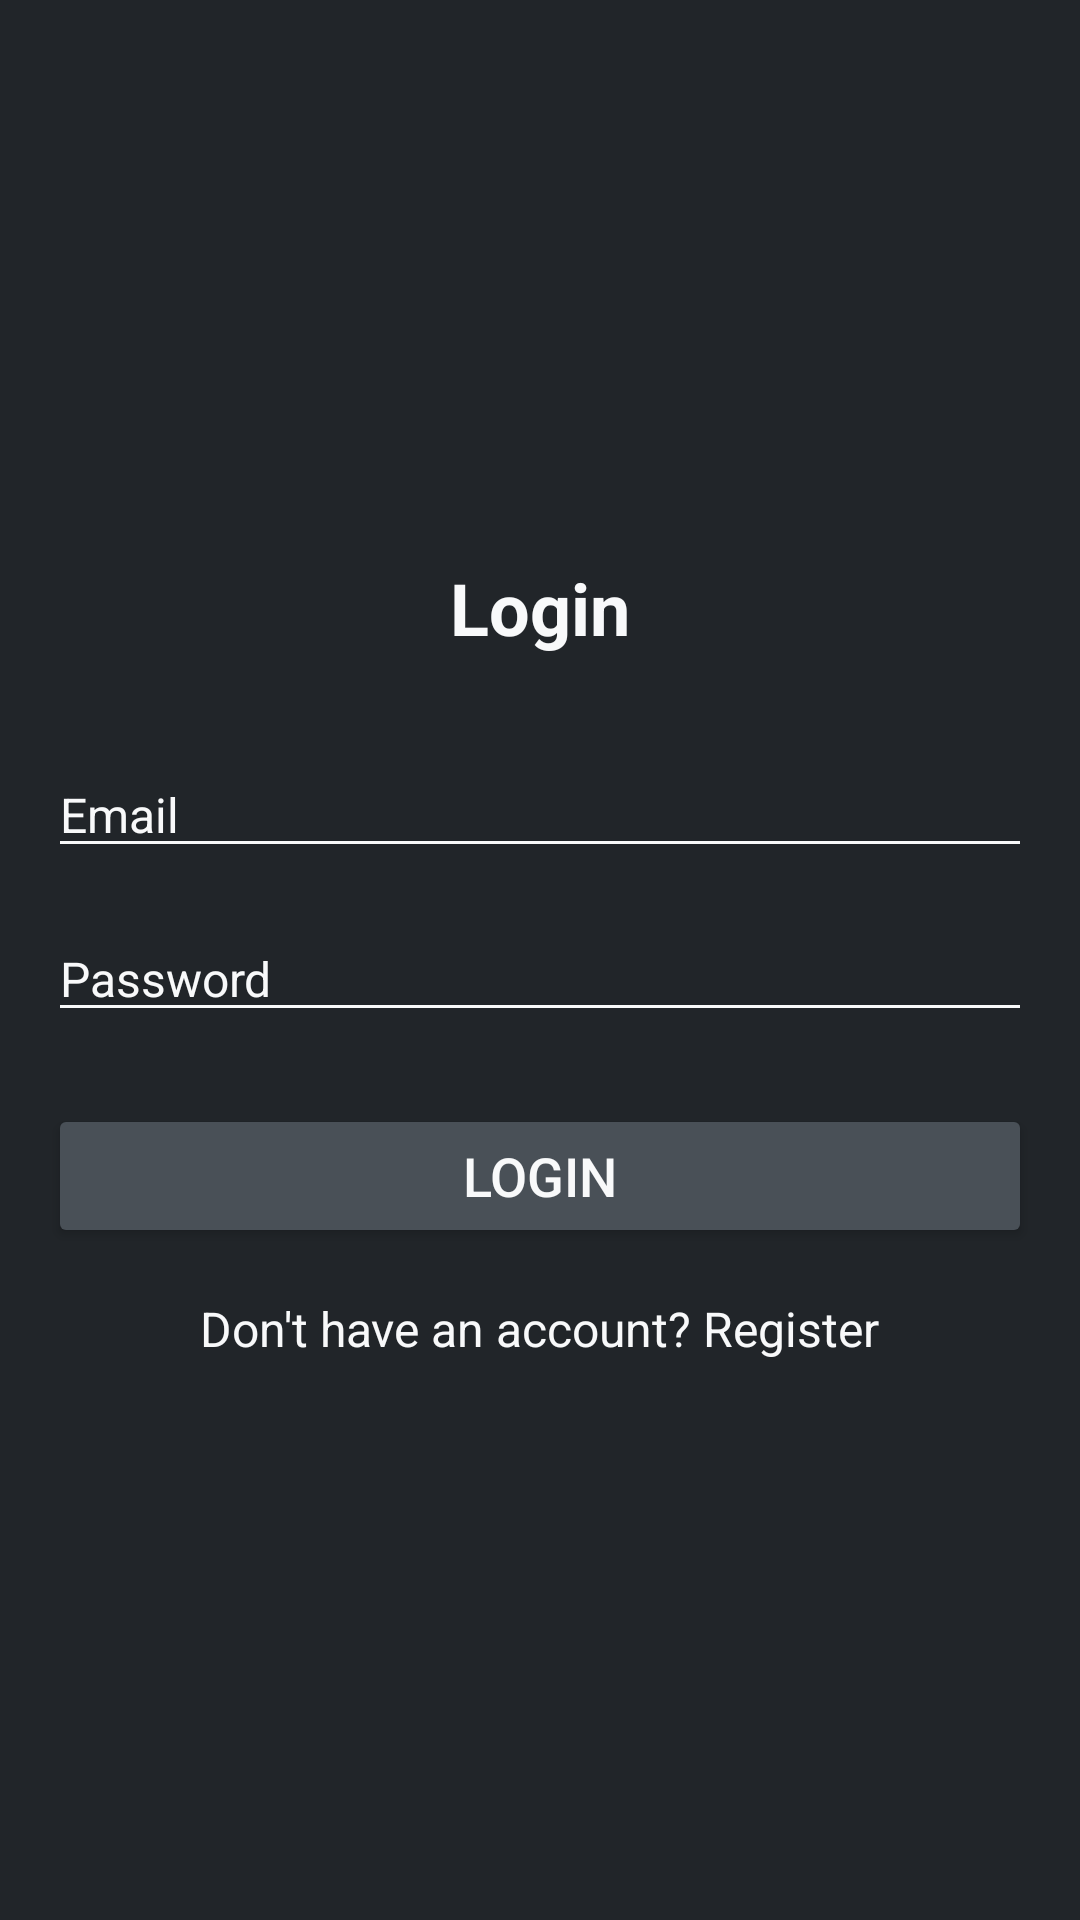

This screen was rendered from an Android layout file. Write that file and the resources it references.
<!-- AndroidManifest.xml: application theme Theme.Homeappnew -->
<!-- res/layout/activity_login.xml -->
<?xml version="1.0" encoding="utf-8"?>
<LinearLayout xmlns:android="http://schemas.android.com/apk/res/android"
    xmlns:tools="http://schemas.android.com/tools"
    android:layout_width="match_parent"
    android:layout_height="match_parent"
    android:orientation="vertical"
    android:gravity="center"
    android:padding="16dp"
    android:background="@color/background_color">

    <TextView
        android:id="@+id/titleTextView"
        android:layout_width="wrap_content"
        android:layout_height="wrap_content"
        android:text="Login"
        android:textColor="@color/text_color"
        android:textSize="24sp"
        android:textStyle="bold" />

    <EditText
        android:id="@+id/usernameEditText"
        android:layout_width="match_parent"
        android:layout_height="wrap_content"
        android:layout_marginTop="32dp"
        android:hint="Email"
        android:textColor="@color/text_color"
        android:textColorHint="@color/text_color"
        android:textSize="16sp"
        android:inputType="textEmailAddress"
        android:backgroundTint="@color/text_color" />

    <EditText
        android:id="@+id/passwordEditText"
        android:layout_width="match_parent"
        android:layout_height="wrap_content"
        android:layout_marginTop="16dp"
        android:hint="Password"
        android:textColor="@color/text_color"
        android:textColorHint="@color/text_color"
        android:textSize="16sp"
        android:inputType="textPassword"
        android:backgroundTint="@color/text_color" />

    <Button
        android:id="@+id/loginButton"
        android:layout_width="match_parent"
        android:layout_height="wrap_content"
        android:layout_marginTop="24dp"
        android:text="Login"
        android:textColor="@color/text_color"
        android:textSize="18sp"
        android:backgroundTint="@color/background_button" />

    <TextView
        android:id="@+id/registerTextView"
        android:layout_width="wrap_content"
        android:layout_height="wrap_content"
        android:layout_marginTop="16dp"
        android:text="Don't have an account? Register"
        android:textColor="@color/text_color"
        android:textSize="16sp" />

</LinearLayout>
<!-- resources referenced by this layout -->
<resources>
  <color name="background_button">#495057</color>
  <color name="background_color">#212529</color>
  <color name="text_color">#F8F9FA</color>
  <style name="Theme.Homeappnew" parent="Theme.MaterialComponents.DayNight.DarkActionBar">
          
          <item name="colorPrimary">@color/purple_500</item>
          <item name="colorPrimaryVariant">@color/purple_700</item>
          <item name="colorOnPrimary">@color/white</item>
          
          <item name="colorSecondary">@color/teal_200</item>
          <item name="colorSecondaryVariant">@color/teal_700</item>
          <item name="colorOnSecondary">@color/black</item>
          
          <item name="android:statusBarColor" tools:targetApi="l">?attr/colorPrimaryVariant</item>
          
      </style>
  <color name="purple_500">#FF6200EE</color>
  <color name="purple_700">#FF3700B3</color>
  <color name="white">#FFFFFFFF</color>
  <color name="teal_200">#FF03DAC5</color>
  <color name="teal_700">#FF018786</color>
  <color name="black">#FF000000</color>
</resources>
